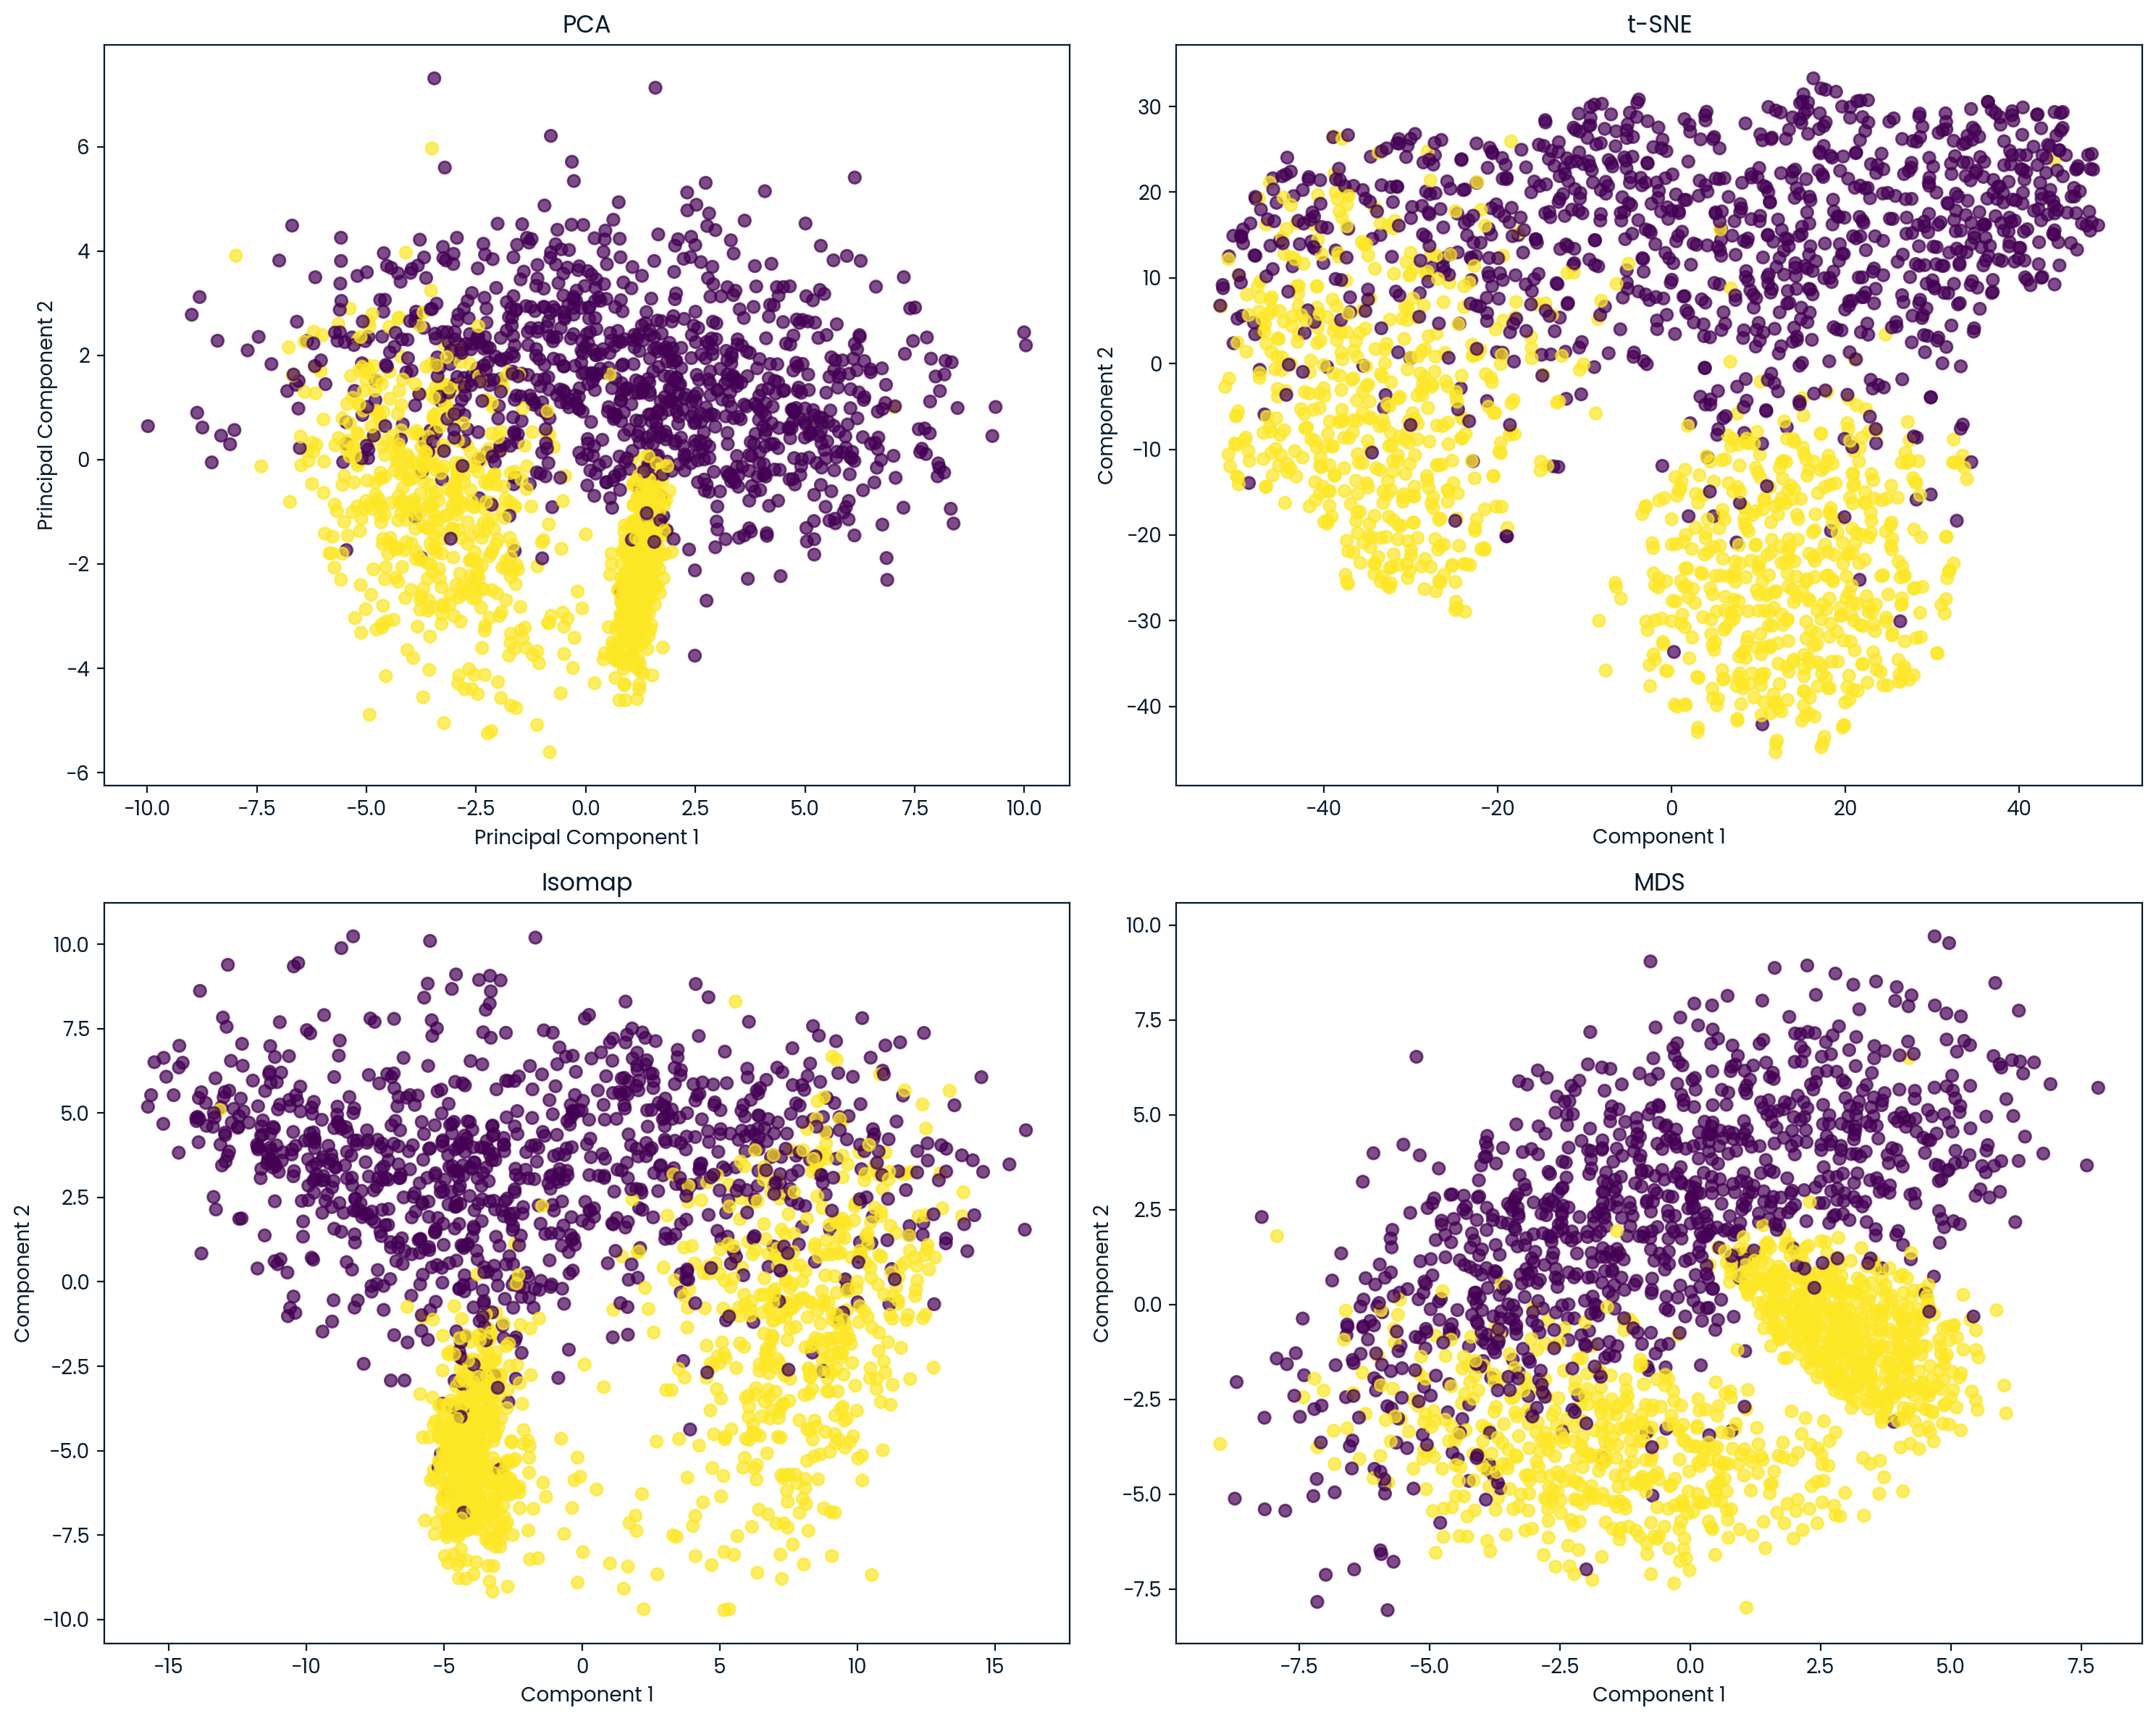

Write Python code to recreate this figure.
import numpy as np
import matplotlib.pyplot as plt
from sklearn.datasets import make_classification
from sklearn.decomposition import PCA
from sklearn.manifold import Isomap, MDS, TSNE
 
# Generate a synthetic dataset
X, y = make_classification(n_samples=2000, n_features=20, n_informative=2, n_redundant=10, random_state=42)
 
# Reduce dimensionality for visualization using PCA
pca = PCA(n_components=2)
X_pca = pca.fit_transform(X)
 
# Reduce dimensionality for visualization using t-SNE
tsne = TSNE(n_components=2, random_state=42)
X_tsne = tsne.fit_transform(X)
 
# Reduce dimensionality for visualization using Isomap
isomap = Isomap(n_components=2)
X_isomap = isomap.fit_transform(X)
 
# Reduce dimensionality for visualization using MDS
mds = MDS(n_components=2, random_state=42)
X_mds = mds.fit_transform(X)
 
# Visualize the results
fig, axs = plt.subplots(2, 2, figsize=(15, 12))
 
# PCA
axs[0, 0].scatter(X_pca[:, 0], X_pca[:, 1], c=y, cmap='viridis', alpha=0.7)
axs[0, 0].set_title('PCA')
axs[0, 0].set_xlabel('Principal Component 1')
axs[0, 0].set_ylabel('Principal Component 2')
 
# t-SNE
axs[0, 1].scatter(X_tsne[:, 0], X_tsne[:, 1], c=y, cmap='viridis', alpha=0.7)
axs[0, 1].set_title('t-SNE')
axs[0, 1].set_xlabel('Component 1')
axs[0, 1].set_ylabel('Component 2')
 
# Isomap
axs[1, 0].scatter(X_isomap[:, 0], X_isomap[:, 1], c=y, cmap='viridis', alpha=0.7)
axs[1, 0].set_title('Isomap')
axs[1, 0].set_xlabel('Component 1')
axs[1, 0].set_ylabel('Component 2')
 
# MDS
axs[1, 1].scatter(X_mds[:, 0], X_mds[:, 1], c=y, cmap='viridis', alpha=0.7)
axs[1, 1].set_title('MDS')
axs[1, 1].set_xlabel('Component 1')
axs[1, 1].set_ylabel('Component 2')
 
plt.tight_layout()
plt.show()
